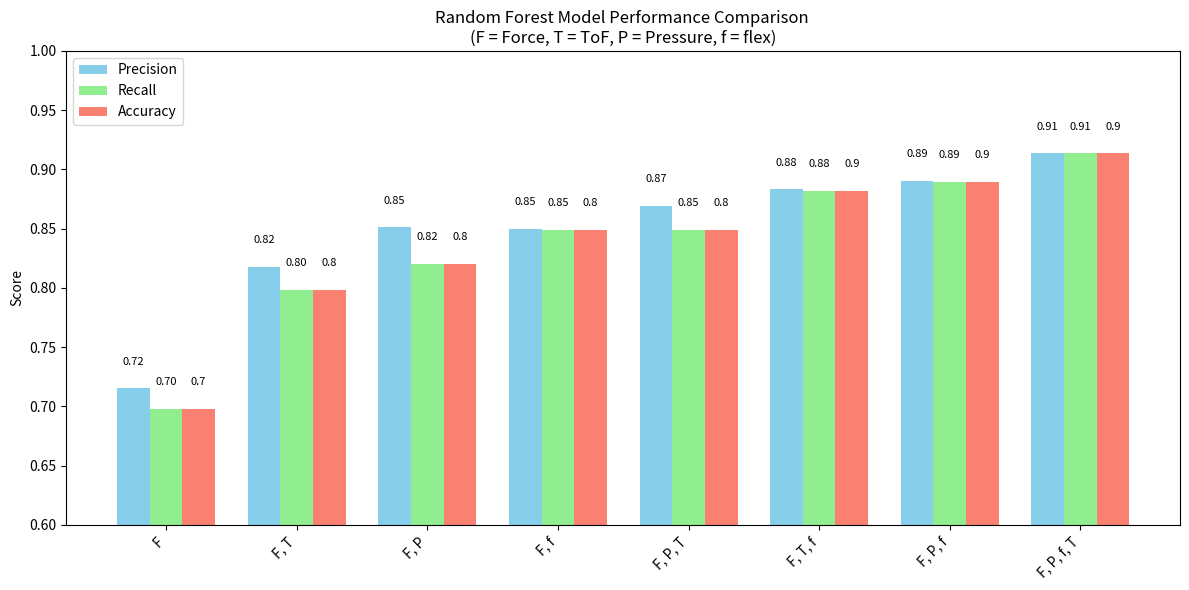

Generate this figure with matplotlib:
import matplotlib.pyplot as plt
import numpy as np

# Model names
models = ["F", "F, T", "F, P", "F, f", "F, P, T", "F, T, f", "F, P, f", "F, P, f, T"]

# Overall accuracy (from my logs)
accuracy = [.6977, .7982, .8204, .8489, .8489, .8822, .8894, .9136]

# Macro-average precision and recall (from classification reports, can also use weighted avg)
# precision = [0.7398, 0.8486, 0.8746, 0.8634, 0.8971, 0.8969, 0.9046, 0.9251]
# recall = [0.6743, 0.7811, 0.8011, 0.8427, 0.8423, 0.8811, 0.8887, 0.9184]

# WEIGHTED AVGS  
precision = [0.7153, 0.8179, 0.8510, 0.8500, 0.8690, 0.8833, 0.8903, 0.9135]
recall = [0.6977, 0.7982, 0.8204, 0.8489, 0.8489, 0.8822, 0.8894, 0.9136]

# Bar width and positions
x = np.arange(len(models))
width = 0.25

fig, ax = plt.subplots(figsize=(12,6))

# Plot bars
ax.bar(x - width, precision, width, label='Precision', color='skyblue')
ax.bar(x, recall, width, label='Recall', color='lightgreen')
ax.bar(x + width, accuracy, width, label='Accuracy', color='salmon')

# Labels, title, legend
ax.set_ylabel('Score')
ax.set_title(f'Random Forest Model Performance Comparison \n(F = Force, T = ToF, P = Pressure, f = flex)')
ax.set_xticks(x)
ax.set_xticklabels(models, rotation=45, ha='right')
ax.set_ylim(0.6, 1.0)
ax.legend(loc = "upper left")


# Optionally, add value labels on top
for i in range(len(models)):
    ax.text(x[i] - width, precision[i]+0.02, f"{precision[i]:.2f}", ha='center', fontsize=8)
    ax.text(x[i], recall[i]+0.02, f"{recall[i]:.2f}", ha='center', fontsize=8)
    ax.text(x[i] + width, accuracy[i]+0.02, f"{accuracy[i]:.1f}", ha='center', fontsize=8)

plt.tight_layout()
plt.show()
